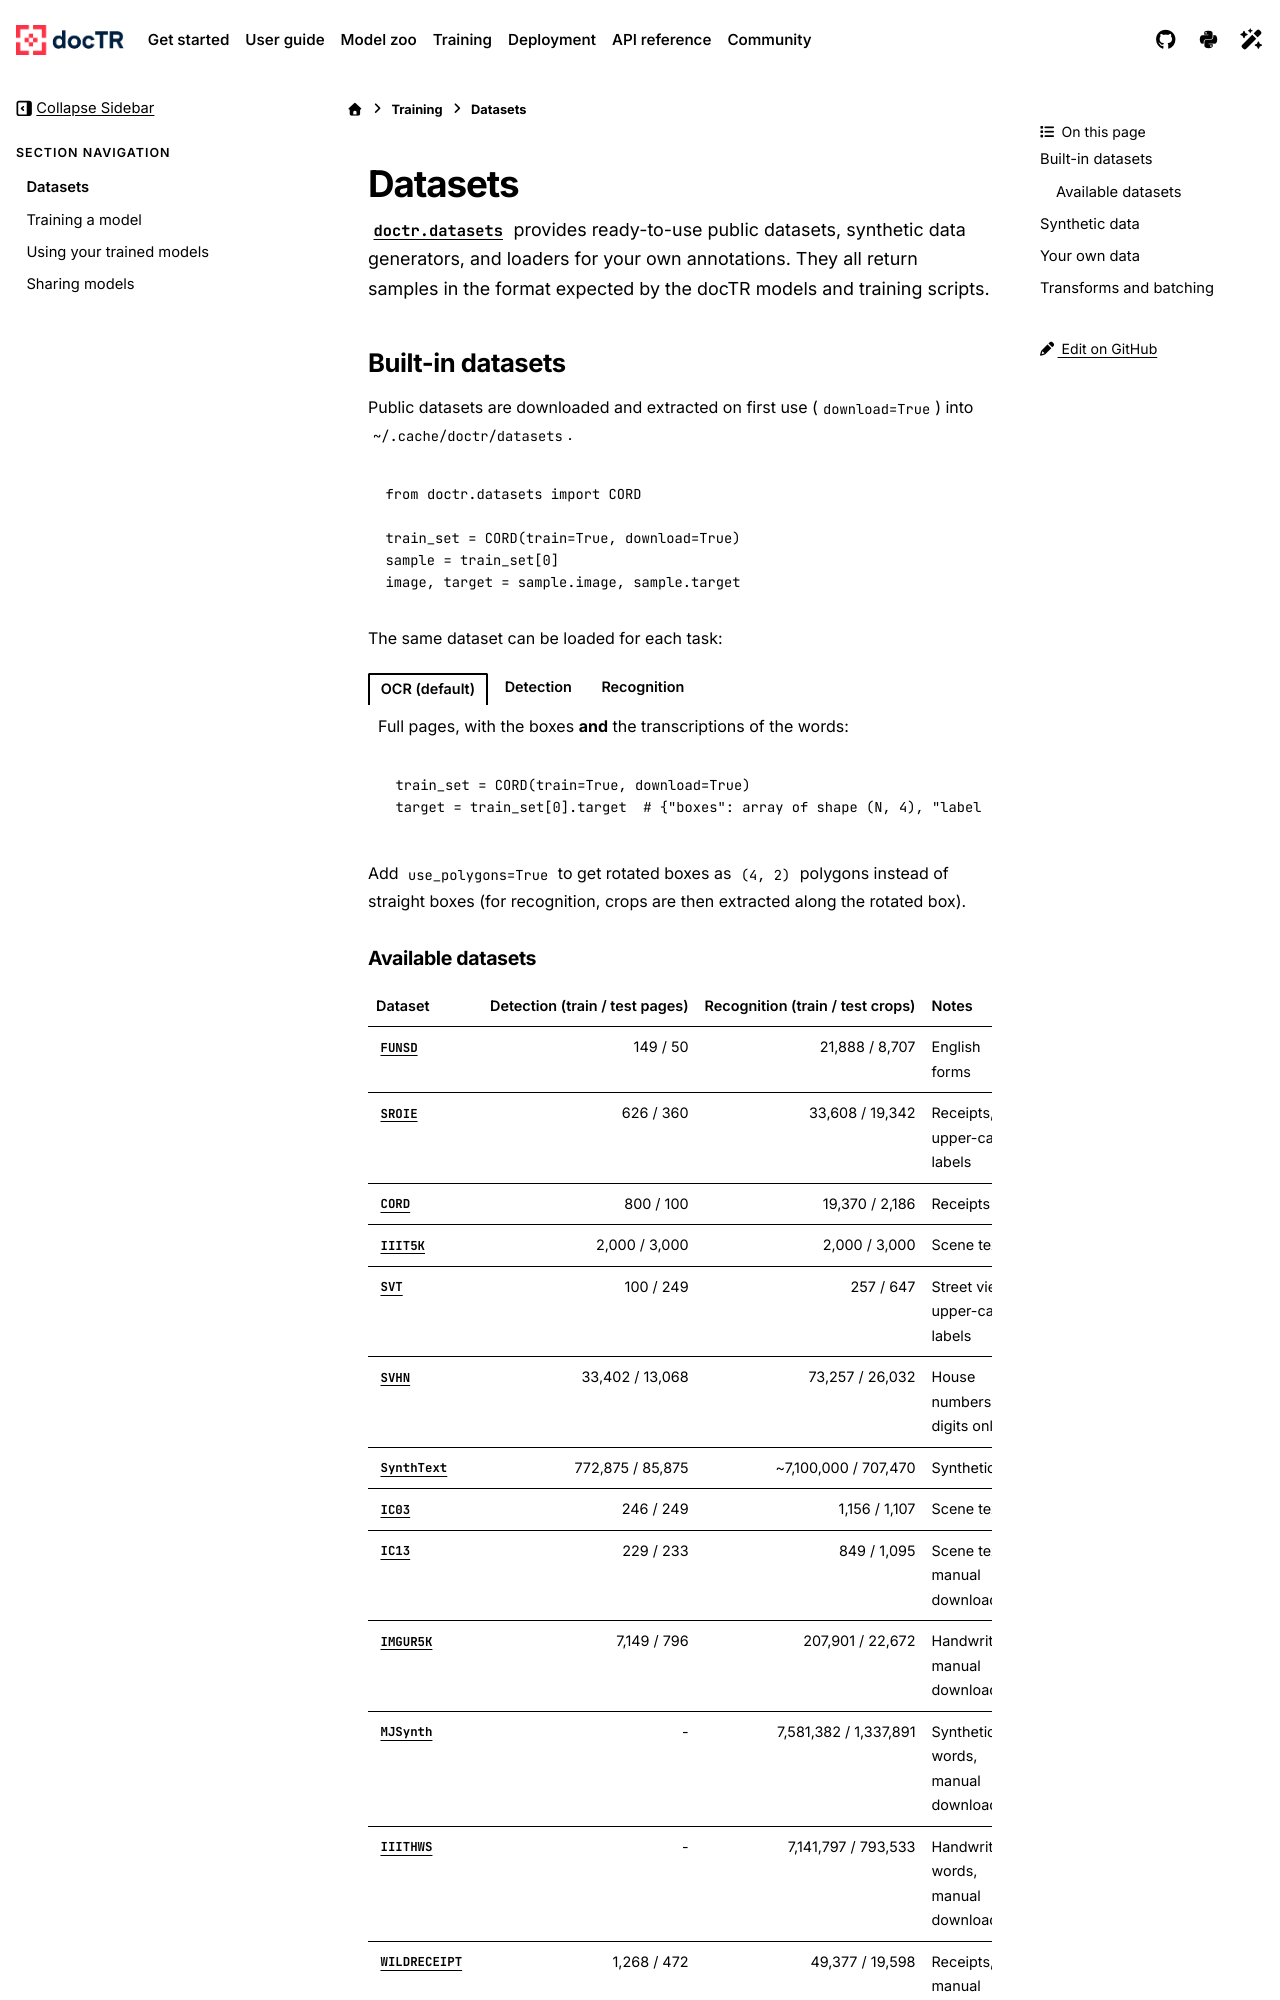

repository: mindee/doctr · page: training/datasets.html · generator: sphinx

# Datasets

{mod}`doctr.datasets` provides ready-to-use public datasets, synthetic data generators, and loaders for your own
annotations. They all return samples in the format expected by the docTR models and training scripts.

## Built-in datasets

Public datasets are downloaded and extracted on first use (`download=True`) into `~/.cache/doctr/datasets`.

```python
from doctr.datasets import CORD

train_set = CORD(train=True, download=True)
sample = train_set[0]
image, target = sample.image, sample.target
```

The same dataset can be loaded for each task:

::::{tab-set}

:::{tab-item} OCR (default)
Full pages, with the boxes **and** the transcriptions of the words:

```python
train_set = CORD(train=True, download=True)
target = train_set[0].target  # {"boxes": array of shape (N, 4), "labels": [str, ...]}
```
:::

:::{tab-item} Detection
Full pages, with the boxes of the words only:

```python
train_set = CORD(train=True, download=True, detection_task=True)
```
:::

:::{tab-item} Recognition
Word crops, with their transcription:

```python
train_set = CORD(train=True, download=True, recognition_task=True)
image, word = train_set[0].image, train_set[0].target
```
:::
::::

Add `use_polygons=True` to get rotated boxes as `(4, 2)` polygons instead of straight boxes (for recognition,
crops are then extracted along the rotated box).
